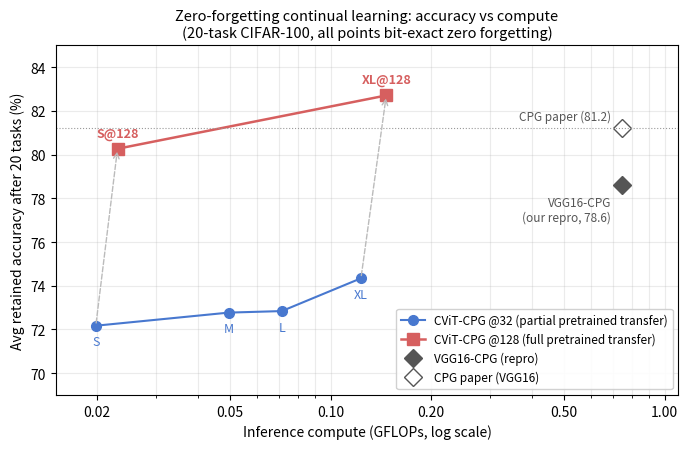

Python code for this plot:
"""Figure: CViT-CPG accuracy vs inference compute Pareto (20-task CIFAR-100).

All points: exact zero forgetting (frozen-weight drift 0.00e+00), identical
CPG recipe. Log-x GFLOPs, retained accuracy on y. Two CViT series (32px
partial-transfer family, 128px full-transfer headline points) vs the VGG16
references. Output: pareto_figure.png (300 dpi) + .pdf for the paper.
"""
import matplotlib
matplotlib.use('Agg')
import matplotlib.pyplot as plt

# (name, GFLOPs, retained acc %)
CVIT_32 = [('S', 0.0198, 72.17), ('M', 0.0495, 72.77), ('L', 0.0714, 72.84), ('XL', 0.1232, 74.34)]
CVIT_128 = [('S@128', 0.0230, 80.27), ('XL@128', 0.1467, 82.71)]
VGG_REPRO = ('VGG16-CPG (repro)', 0.7467, 78.61)
VGG_PAPER = ('CPG paper (VGG16)', 0.7467, 81.2)

fig, ax = plt.subplots(figsize=(7.0, 4.6))

xs, ys = [p[1] for p in CVIT_32], [p[2] for p in CVIT_32]
ax.plot(xs, ys, 'o-', color='#4878CF', lw=1.5, ms=7, label='CViT-CPG @32 (partial pretrained transfer)')
for n, x, y in CVIT_32:
    ax.annotate(n, (x, y), textcoords='offset points', xytext=(0, -14), ha='center', fontsize=9, color='#4878CF')

xs, ys = [p[1] for p in CVIT_128], [p[2] for p in CVIT_128]
ax.plot(xs, ys, 's-', color='#D65F5F', lw=1.8, ms=8, label='CViT-CPG @128 (full pretrained transfer)')
for n, x, y in CVIT_128:
    ax.annotate(n, (x, y), textcoords='offset points', xytext=(0, 9), ha='center', fontsize=9,
                color='#D65F5F', fontweight='bold')

ax.plot(VGG_REPRO[1], VGG_REPRO[2], 'D', color='#555555', ms=9, label=VGG_REPRO[0])
ax.annotate('VGG16-CPG\n(our repro, 78.6)', (VGG_REPRO[1], VGG_REPRO[2]),
            textcoords='offset points', xytext=(-8, -26), ha='right', fontsize=8.5, color='#555555')
ax.plot(VGG_PAPER[1], VGG_PAPER[2], 'D', mfc='none', mec='#555555', ms=9, label=VGG_PAPER[0])
ax.annotate('CPG paper (81.2)', (VGG_PAPER[1], VGG_PAPER[2]),
            textcoords='offset points', xytext=(-8, 6), ha='right', fontsize=8.5, color='#555555')

ax.axhline(VGG_PAPER[2], color='#999999', lw=0.8, ls=':')
# arrows showing the resolution unlock (same geometry, full transfer)
for (na, xa, ya), (nb, xb, yb) in ((CVIT_32[0], CVIT_128[0]), (CVIT_32[3], CVIT_128[1])):
    ax.annotate('', xy=(xb, yb), xytext=(xa, ya),
                arrowprops=dict(arrowstyle='->', color='#BBBBBB', lw=1.0, ls='--'))

ax.set_xscale('log')
ax.set_xticks([0.02, 0.05, 0.1, 0.2, 0.5, 1.0])
ax.get_xaxis().set_major_formatter(matplotlib.ticker.ScalarFormatter())
ax.get_xaxis().set_minor_formatter(matplotlib.ticker.NullFormatter())
ax.set_xlim(0.015, 1.1)
ax.set_xlabel('Inference compute (GFLOPs, log scale)')
ax.set_ylabel('Avg retained accuracy after 20 tasks (%)')
ax.set_title('Zero-forgetting continual learning: accuracy vs compute\n'
             '(20-task CIFAR-100, all points bit-exact zero forgetting)', fontsize=10.5)
ax.set_ylim(69, 85)
ax.grid(True, which='both', alpha=0.25)
ax.legend(loc='lower right', fontsize=8.5, framealpha=0.9)
fig.tight_layout()
fig.savefig('pareto_figure.png', dpi=300)
fig.savefig('pareto_figure.pdf')
print('wrote pareto_figure.png / .pdf')
